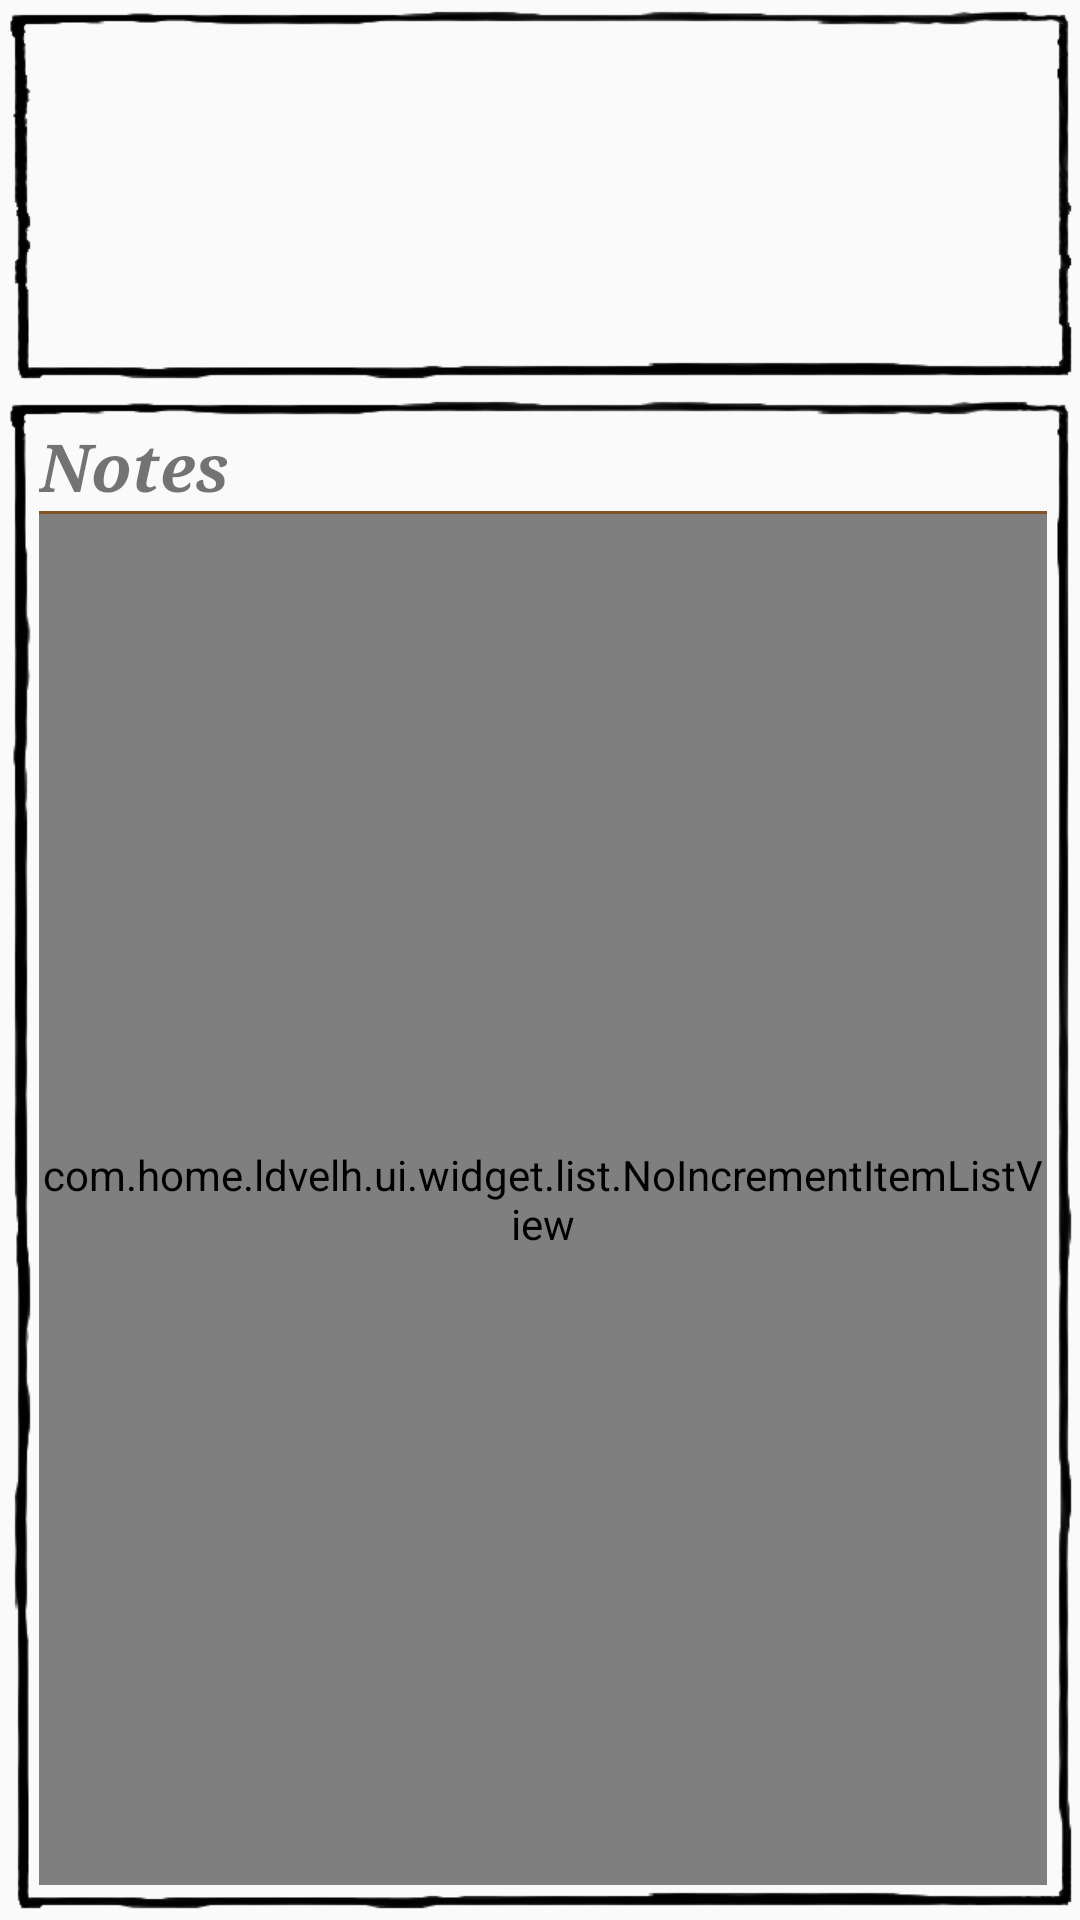

Here is an Android app screen rendered from its layout file. Give the layout XML and the strings, colors and styles it references.
<!-- AndroidManifest.xml: application theme Theme.AppCompat.Light.NoActionBar.FullScreen -->
<!-- res/layout/fragment_page_utilities.xml -->
<LinearLayout xmlns:android="http://schemas.android.com/apk/res/android"
              xmlns:custom="http://schemas.android.com/apk/res-auto"
              android:layout_width="wrap_content"
              android:layout_height="wrap_content"
              android:orientation="vertical">

    <LinearLayout
        android:id="@+id/utilities"
        android:layout_width="match_parent"
        android:layout_height="wrap_content"
        android:background="@drawable/pencil_border"
        android:gravity="center_horizontal"
        android:orientation="horizontal">
    </LinearLayout>

    <LinearLayout
        android:layout_width="match_parent"
        android:layout_height="0dp"
        android:layout_weight="1"
        android:background="@drawable/pencil_border"
        android:orientation="vertical">

        <TextView
            style="@style/ldvelhTitles"
            android:layout_width="match_parent"
            android:layout_height="wrap_content"
            android:text="@string/notes"/>

        <LinearLayout
            android:layout_width="match_parent"
            android:layout_height="wrap_content"
            android:background="@drawable/divider_brown_opaque"
            android:orientation="horizontal"/>

        <com.home.ldvelh.ui.widget.list.NoIncrementItemListView
            android:layout_width="match_parent"
            android:layout_height="match_parent"
            custom:listPropertyName="NOTE_LIST"
            custom:newConsumableItemVisible="false"
            custom:newItemCaption="@string/add_new_note"
            custom:newItemVisible="true"
            custom:rowLayout="list_no_increment_item"/>
    </LinearLayout>

</LinearLayout>
<!-- resources referenced by this layout -->
<resources>
  <string name="add_new_note">Nouvelle Note</string>
  <string name="notes">Notes</string>
  <style name="ldvelhTitles">
          <item name="android:textSize">22sp</item>
          <item name="android:typeface">serif</item>
          <item name="android:textStyle">bold|italic</item>
      </style>
  <style name="Theme.AppCompat.Light.NoActionBar.FullScreen" parent="@style/Theme.AppCompat.Light.NoActionBar">
          <item name="android:windowFullscreen">true</item>
          <item name="android:windowContentOverlay">@null</item>
      </style>
</resources>
